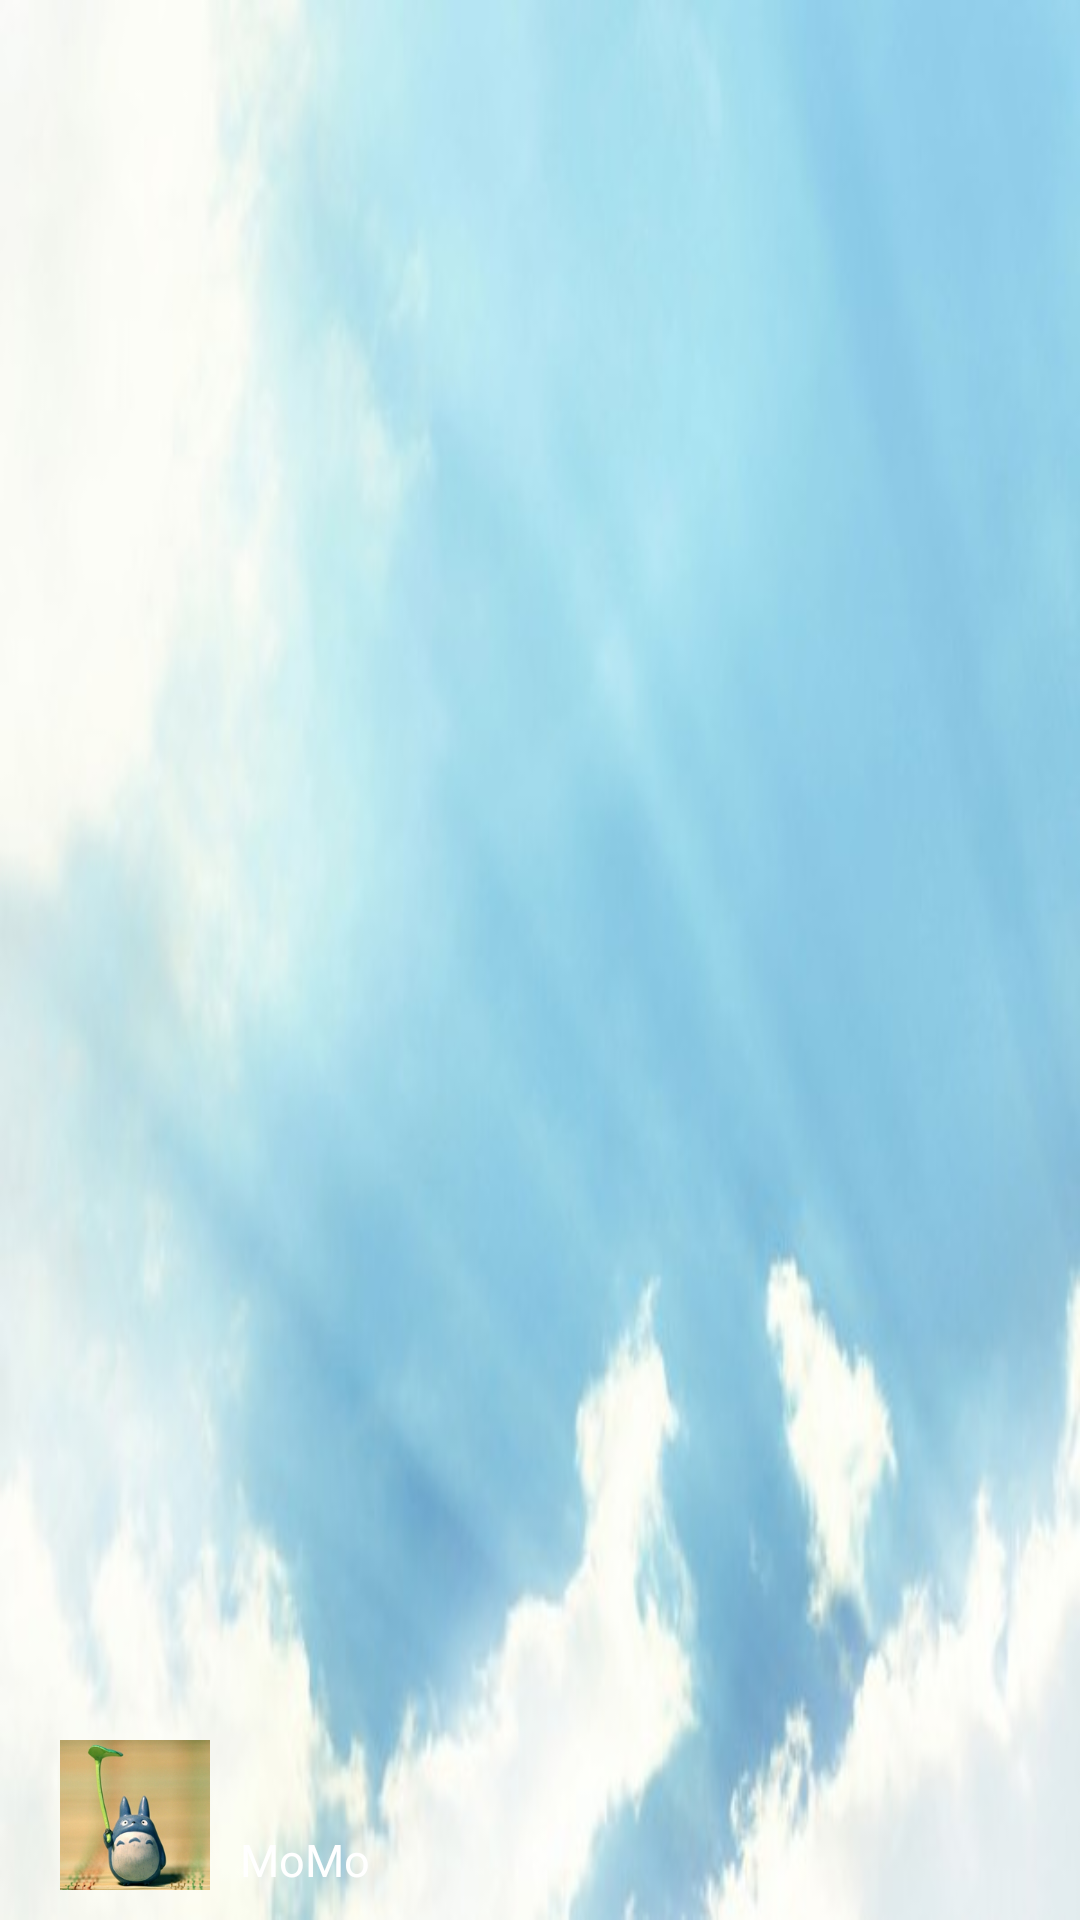

Write the Android layout XML for this screen, with the resource values it uses.
<!-- AndroidManifest.xml: application theme AppTheme -->
<!-- res/layout/meneheader_navigantion.xml -->
<?xml version="1.0" encoding="utf-8"?>
<RelativeLayout xmlns:android="http://schemas.android.com/apk/res/android"
    android:layout_width="match_parent"
    android:layout_height="200dp"
    android:background="@mipmap/background"
    android:orientation="vertical"
    android:fitsSystemWindows="true">

    <ImageView
        android:id="@+id/ivHead"
        android:layout_width="50dp"
        android:layout_height="50dp"
        android:layout_alignParentBottom="true"
        android:layout_marginLeft="20dp"
        android:layout_marginBottom="10dp"
        android:scaleType="fitXY"
        android:src="@mipmap/menu_head"/>

    <TextView
        android:id="@+id/tvUserName"
        android:layout_width="wrap_content"
        android:layout_height="wrap_content"
        android:text="MoMo"
        style="@style/menuheander_name"
        android:layout_toRightOf="@id/ivHead"
        android:layout_alignParentBottom="true"
        android:layout_marginLeft="10dp"
        android:layout_marginBottom="10dp"/>
</RelativeLayout>
<!-- resources referenced by this layout -->
<resources>
  <!-- mipmap background: jpg bitmap (mipmap-xxxhdpi, 20199 bytes) -->
  <!-- mipmap menu_head: jpg bitmap (mipmap-xxhdpi, 28594 bytes) -->
  <style name="menuheander_name">
          <item name="android:textSize">@dimen/item_text_size_I</item>
          <item name="android:textColor">@color/white</item>
      </style>
  <style name="AppTheme" parent="Theme.AppCompat.Light.NoActionBar">
          
          <item name="colorPrimary">@color/colorPrimary</item>
          <item name="colorPrimaryDark">@color/colorPrimaryDark</item>
          <item name="colorAccent">@color/colorAccent</item>
      </style>
  <dimen name="item_text_size_I">15sp</dimen>
  <color name="white">#fff</color>
  <color name="colorPrimary">#3F51B5</color>
  <color name="colorPrimaryDark">#303F9F</color>
  <color name="colorAccent">#FF4081</color>
</resources>
